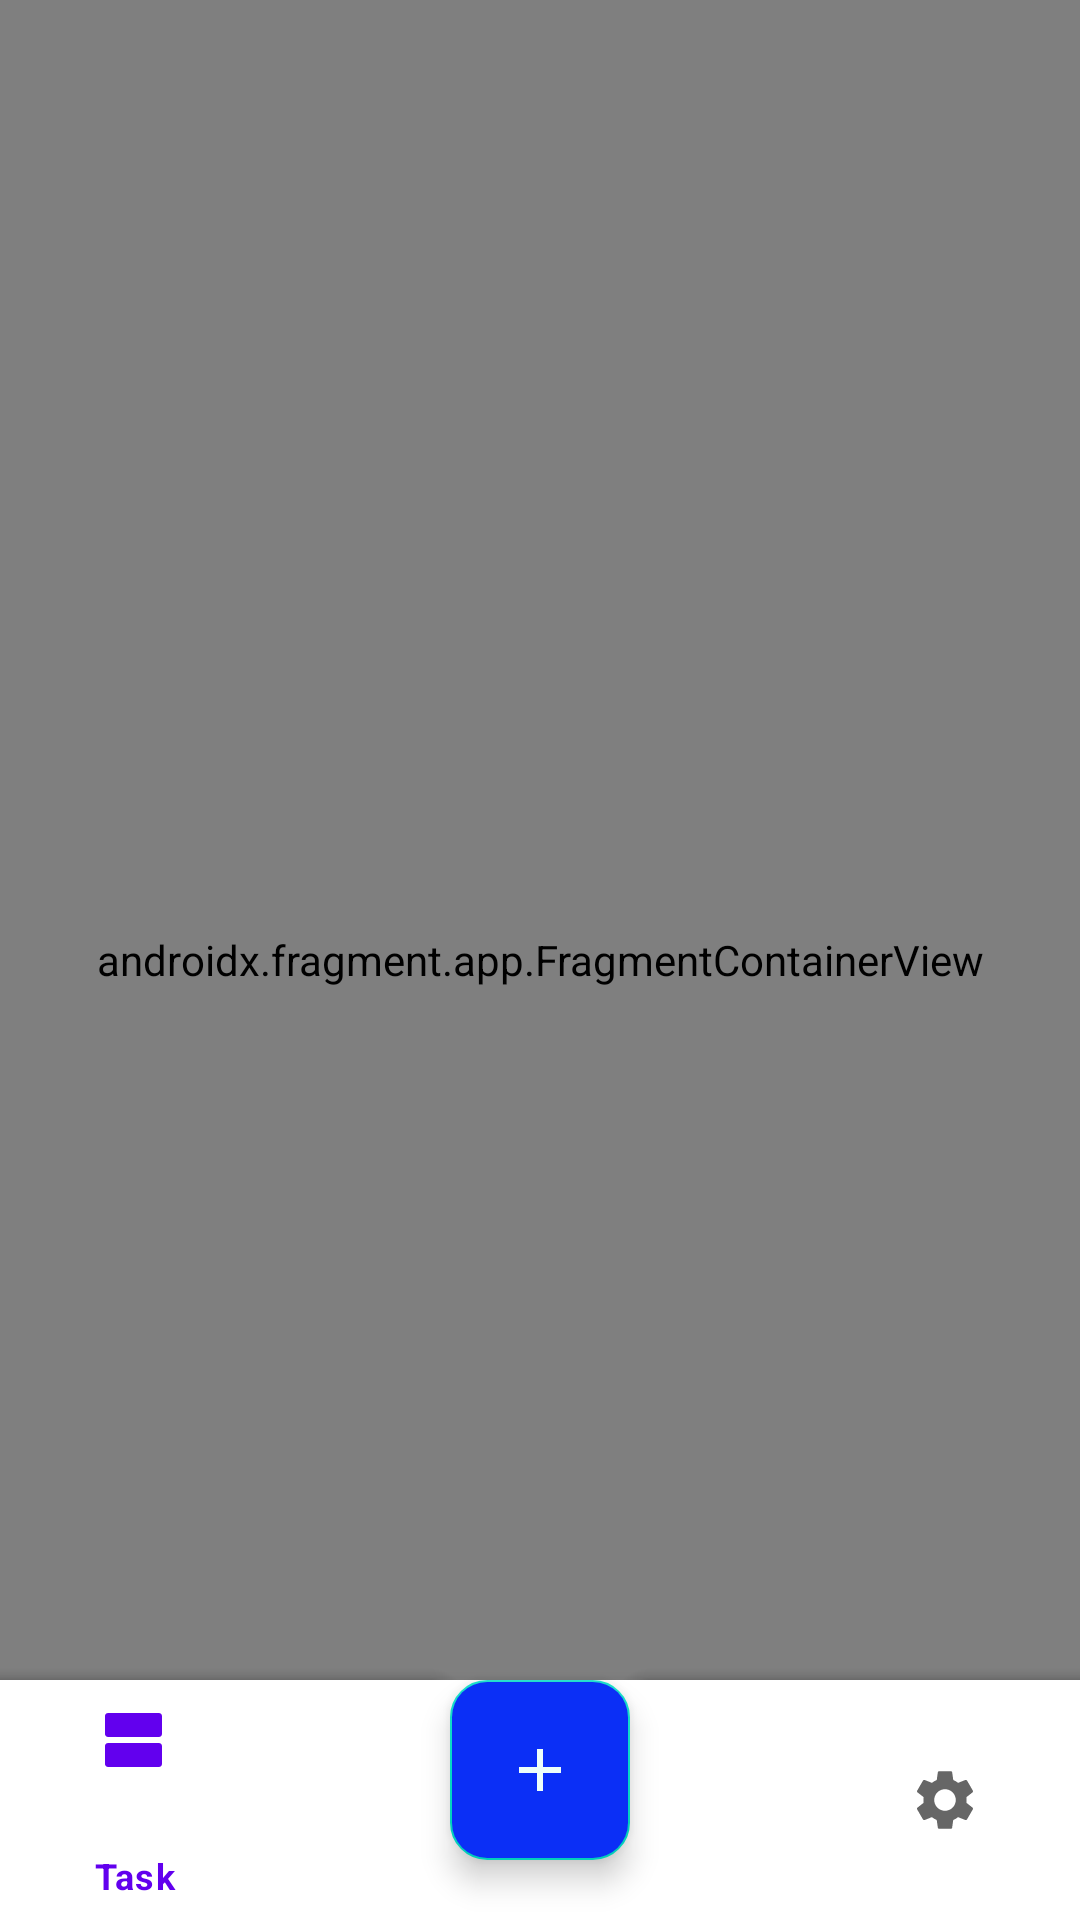

Produce the Android XML layout that renders to this screen, including the resource entries it uses.
<!-- AndroidManifest.xml: application theme Theme.ToDoApp -->
<!-- res/layout/activity_home.xml -->
<?xml version="1.0" encoding="utf-8"?>
<androidx.coordinatorlayout.widget.CoordinatorLayout xmlns:android="http://schemas.android.com/apk/res/android"
    xmlns:app="http://schemas.android.com/apk/res-auto"
    xmlns:tools="http://schemas.android.com/tools"
    android:layout_width="match_parent"
    android:layout_height="match_parent"
    tools:context=".ui.home.HomeActivity">

    <androidx.appcompat.widget.Toolbar
        android:id="@+id/tool_bar"
        android:layout_width="match_parent"
        android:layout_height="118dp"
        android:background="@color/blue"
        android:theme="@style/ThemeOverlay.AppCompat.Dark.ActionBar"
        app:popupTheme="@style/ThemeOverlay.AppCompat.Light"

        >
        <de.hdodenhof.circleimageview.CircleImageView
            android:layout_marginTop="31dp"
            android:id="@+id/img_user"
            android:layout_width="56dp"
            android:layout_height="56dp"
            android:background="@drawable/ic_baseline_person_24"
            android:layout_marginRight="10dp"
            />
 <LinearLayout
     android:layout_width="wrap_content"
     android:layout_height="wrap_content"
     android:layout_marginTop="31dp"
     android:orientation="vertical">
     <TextView
         android:id="@+id/tv_name"
         android:layout_width="wrap_content"
         android:layout_height="wrap_content"
         android:text="@string/text_username"
         android:textStyle="bold"
         android:textSize="20sp"
         />
     <TextView
         android:id="@+id/tv_task"
         android:layout_width="wrap_content"
         android:layout_height="wrap_content"
         android:text="@string/text_task"
         android:textStyle="bold"
         android:textSize="30sp"
         android:textColor="@color/orange"
         />
 </LinearLayout>

    </androidx.appcompat.widget.Toolbar>
    <androidx.fragment.app.FragmentContainerView
        android:id="@+id/nav_host_fragment"
        android:name="androidx.navigation.fragment.NavHostFragment"
        android:layout_width="match_parent"
        android:layout_height="match_parent"
        app:defaultNavHost="true"
        app:layout_constraintBottom_toTopOf="@id/bot_nav"
        app:layout_constraintLeft_toLeftOf="parent"
        app:layout_constraintRight_toRightOf="parent"
        app:layout_constraintTop_toTopOf="parent"
        app:navGraph="@navigation/mobile_navigation" />

    <com.google.android.material.bottomappbar.BottomAppBar
        android:id="@+id/bottom_app_bar"
        android:layout_width="wrap_content"
        android:layout_height="80dp"
        android:layout_gravity="bottom"
        app:contentInsetEnd="0dp"
        app:contentInsetStart="0dp"
        app:fabCradleMargin="0dp"
        app:fabCradleVerticalOffset="0dp"
        >
        <com.google.android.material.bottomnavigation.BottomNavigationView
            android:id="@+id/bot_nav"
            android:layout_width="wrap_content"
            android:layout_height="80dp"
            app:menu="@menu/bottom_nav"
            />
    </com.google.android.material.bottomappbar.BottomAppBar>
    <com.google.android.material.floatingactionbutton.FloatingActionButton
       android:id="@+id/fab_add"
        android:layout_width="wrap_content"
        android:layout_height="wrap_content"
        android:src="@drawable/ic_add"
        app:layout_anchor="@id/bottom_app_bar"
        android:contentDescription="add task"
        android:paddingTop="20dp"
        android:layout_gravity="bottom|center"
        app:layout_anchorGravity="center|bottom"
        android:backgroundTint="@color/blue"
        app:fabCustomSize="60dp"
        app:fabSize="normal"/>

</androidx.coordinatorlayout.widget.CoordinatorLayout>
<!-- resources referenced by this layout -->
<resources>
  <color name="blue">#0B2FF6</color>
  <color name="orange">#EAB71F</color>
  <!-- drawable ic_add (drawable) -->
  <vector android:height="24dp" android:tint="#EEFFFA"
      android:viewportHeight="24" android:viewportWidth="24"
      android:width="24dp" xmlns:android="http://schemas.android.com/apk/res/android">
      <path android:fillColor="@android:color/white" android:pathData="M19,13h-6v6h-2v-6H5v-2h6V5h2v6h6v2z"/>
  </vector>
  <!-- drawable ic_baseline_person_24 (drawable) -->
  <vector android:height="56dp" android:tint="#EEFFFA"
      android:viewportHeight="24" android:viewportWidth="24"
      android:width="56dp" xmlns:android="http://schemas.android.com/apk/res/android">
      <path android:fillColor="@android:color/white" android:pathData="M12,12c2.21,0 4,-1.79 4,-4s-1.79,-4 -4,-4 -4,1.79 -4,4 1.79,4 4,4zM12,14c-2.67,0 -8,1.34 -8,4v2h16v-2c0,-2.66 -5.33,-4 -8,-4z"/>
  </vector>
  <string name="text_task">0 Task for Today</string>
  <string name="text_username">Hallo, Imam!</string>
  <style name="Theme.ToDoApp" parent="Theme.MaterialComponents.DayNight.NoActionBar">
          
          <item name="colorPrimary">@color/purple_500</item>
          <item name="colorPrimaryVariant">@color/purple_700</item>
          <item name="colorOnPrimary">@color/white</item>
          
          <item name="colorSecondary">@color/teal_200</item>
          <item name="colorSecondaryVariant">@color/teal_700</item>
          <item name="colorOnSecondary">@color/black</item>
          
          <item name="android:statusBarColor" tools:targetApi="l">?attr/colorPrimaryVariant</item>
          
          <item name="floatingActionButtonStyle">@style/FloatingActionButtonStyle</item>
      </style>
  <color name="purple_500">#FF6200EE</color>
  <color name="purple_700">#FF3700B3</color>
  <color name="white">#FFFFFFFF</color>
  <color name="teal_200">#FF03DAC5</color>
  <color name="teal_700">#FF018786</color>
  <color name="black">#FF000000</color>
  <style name="FloatingActionButtonStyle" parent="Widget.Design.FloatingActionButton">
          <item name="shapeAppearanceOverlay">@style/FabShapeStyle</item>
      </style>
  <style name="FabShapeStyle" parent="ShapeAppearance.MaterialComponents.MediumComponent">
          <item name="cornerSize">20%</item>
  
      </style>
</resources>
